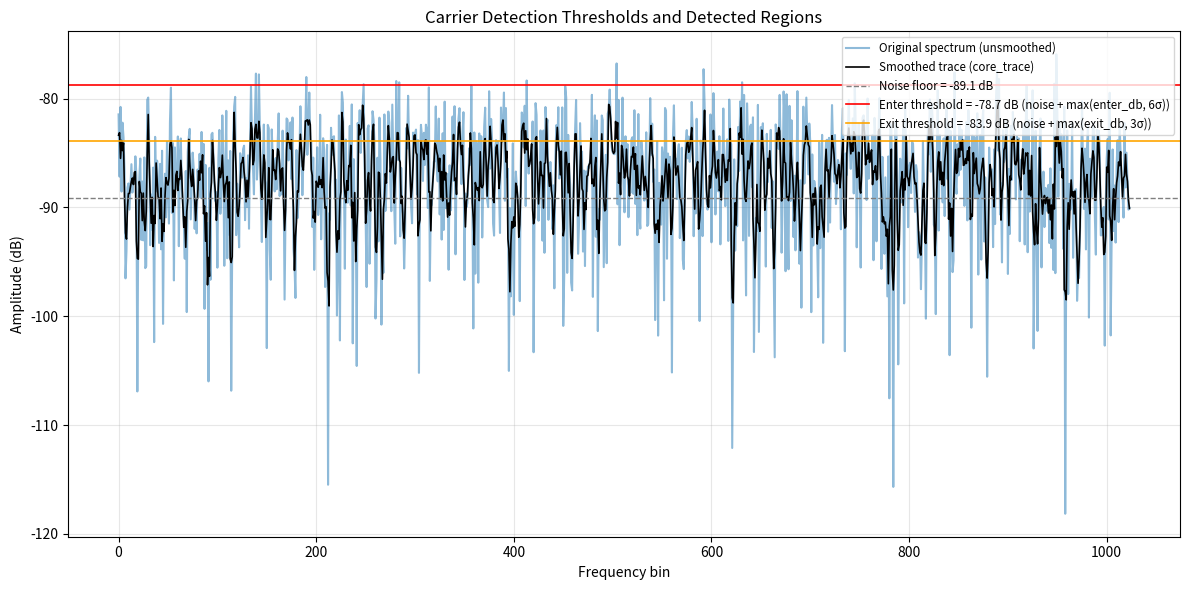

Python code for this plot:
#!/usr/bin/env python3
"""
Plot synthetic spectrum with carrier detection thresholds.

Displays:
 - original (unsmoothed) amplitude
 - smoothed trace used in detection
 - noise floor (median)
 - enter threshold line (noise + max(enter_threshold_db, 6*noise_sigma))
 - exit threshold line (noise + max(exit_threshold_db, 3*noise_sigma))
 - detected carrier regions (shaded)

Runs the exact CarrierDetectionEngine from the attached code.
"""

import numpy as np
import matplotlib.pyplot as plt

# ----------------------------------------------------------------------
# Copy of the carrier detection engine (unchanged)
# ----------------------------------------------------------------------
from dataclasses import dataclass


@dataclass(slots=True)
class CarrierRegion:
    left_bin: int
    right_bin: int
    center_bin: int
    peak_bin: int
    peak_power: float
    noise_floor: float
    confidence: float = 1.0


class CarrierDetectionEngine:
    """Detect sustained occupied bands and align them to their onset edges."""

    def __init__(
        self,
        enter_threshold_db: float = 10.0,
        exit_threshold_db: float = 3.0,
        smoothing_window: int | None = None,
        minimum_width_bins: int = 50,
        merge_gap_bins: int = 0,
    ):
        if enter_threshold_db <= exit_threshold_db:
            raise ValueError(
                "enter_threshold_db must be greater than exit_threshold_db"
            )
        if exit_threshold_db <= 0:
            raise ValueError("exit_threshold_db must be positive")
        if smoothing_window is not None and smoothing_window < 1:
            raise ValueError("smoothing_window must be positive")
        if minimum_width_bins < 1:
            raise ValueError("minimum_width_bins must be at least one")
        if merge_gap_bins < 0:
            raise ValueError("merge_gap_bins cannot be negative")

        self.enter_threshold_db = float(enter_threshold_db)
        self.exit_threshold_db = float(exit_threshold_db)
        self.smoothing_window = smoothing_window
        self.minimum_width_bins = int(minimum_width_bins)
        self.merge_gap_bins = int(merge_gap_bins)

    def _window_for(self, size: int) -> int:
        if self.smoothing_window is None:
            window = max(3, min(11, 2 * int(round(size / 1024.0)) + 1))
        else:
            window = int(self.smoothing_window)
        if window % 2 == 0:
            window += 1
        if window > size:
            window = size if size % 2 else size - 1
        return max(1, window)

    @staticmethod
    def _moving_average(spectrum: np.ndarray, window: int) -> np.ndarray:
        if window <= 1:
            return spectrum.copy()
        half = window // 2
        padded = np.pad(spectrum, (half, half), mode="edge")
        cumulative = np.cumsum(np.insert(padded, 0, 0.0))
        return (cumulative[window:] - cumulative[:-window]) / window

    def smooth(self, spectrum: np.ndarray) -> np.ndarray:
        spectrum = np.asarray(spectrum, dtype=np.float64)
        return self._moving_average(spectrum, self._window_for(spectrum.size))

    @staticmethod
    def _runs(mask: np.ndarray) -> list[tuple[int, int]]:
        padded = np.pad(mask.astype(np.int8), (1, 1))
        changes = np.diff(padded)
        starts = np.flatnonzero(changes == 1)
        stops = np.flatnonzero(changes == -1) - 1
        return list(zip(starts.tolist(), stops.tolist()))

    @classmethod
    def _longest_run(cls, mask: np.ndarray) -> int:
        return max(
            (stop - start + 1 for start, stop in cls._runs(mask)),
            default=0,
        )

    @staticmethod
    def _noise_statistics(smoothed: np.ndarray) -> tuple[float, float]:
        upper_noise_limit = float(np.percentile(smoothed, 60.0))
        noise_samples = smoothed[smoothed <= upper_noise_limit]
        noise_floor = float(np.median(noise_samples))

        differences = np.diff(smoothed)
        if differences.size:
            median_difference = float(np.median(differences))
            difference_mad = float(
                np.median(np.abs(differences - median_difference))
            )
            noise_sigma = 1.4826 * difference_mad / np.sqrt(2.0)
        else:
            noise_sigma = 0.0
        return noise_floor, max(0.25, float(noise_sigma))

    def estimate_noise(self, spectrum: np.ndarray) -> float:
        smoothed = self.smooth(np.asarray(spectrum, dtype=np.float64))
        noise_floor, _ = self._noise_statistics(smoothed)
        return noise_floor

    @staticmethod
    def _first_confirmed_above(
        amplitude: np.ndarray,
        threshold: float,
        start: int,
        stop: int,
        confirmation_bins: int = 3,
    ) -> int | None:
        stop = min(stop, amplitude.size - confirmation_bins)
        for index in range(max(0, start), stop + 1):
            if np.all(amplitude[index : index + confirmation_bins] >= threshold):
                return index
        return None

    @staticmethod
    def _last_confirmed_above(
        amplitude: np.ndarray,
        threshold: float,
        start: int,
        stop: int,
        confirmation_bins: int = 3,
    ) -> int | None:
        start = max(start, confirmation_bins - 1)
        for index in range(min(stop, amplitude.size - 1), start - 1, -1):
            if np.all(
                amplitude[index - confirmation_bins + 1 : index + 1] >= threshold
            ):
                return index
        return None

    def _merge_regions(self, regions: list[CarrierRegion]) -> list[CarrierRegion]:
        if not regions or self.merge_gap_bins == 0:
            return regions
        merged = [regions[0]]
        for current in regions[1:]:
            previous = merged[-1]
            gap = current.left_bin - previous.right_bin - 1
            if gap > self.merge_gap_bins:
                merged.append(current)
                continue
            peak = previous if previous.peak_power >= current.peak_power else current
            previous.right_bin = current.right_bin
            previous.center_bin = (previous.left_bin + previous.right_bin) // 2
            previous.peak_bin = peak.peak_bin
            previous.peak_power = peak.peak_power
            previous.confidence = max(previous.confidence, current.confidence)
        return merged

    def detect(self, amplitude: np.ndarray) -> list[CarrierRegion]:
        amplitude = np.asarray(amplitude, dtype=np.float64)
        if amplitude.ndim != 1:
            raise ValueError("Carrier detection expects a one-dimensional spectrum")
        if amplitude.size < 7:
            return []

        finite = np.isfinite(amplitude)
        if np.count_nonzero(finite) < 7:
            return []
        if not np.all(finite):
            amplitude = np.interp(
                np.arange(amplitude.size),
                np.flatnonzero(finite),
                amplitude[finite],
            )

        window = self._window_for(amplitude.size)
        core_trace = self._moving_average(amplitude, window)
        noise, noise_sigma = self._noise_statistics(core_trace)

        enter_level = noise + max(self.enter_threshold_db, 6.0 * noise_sigma)
        exit_level = noise + max(self.exit_threshold_db, 3.0 * noise_sigma)
        core_mask = core_trace >= enter_level
        occupied_mask = core_trace >= exit_level
        carriers: list[CarrierRegion] = []

        for region_start, region_stop in self._runs(occupied_mask):
            if region_start == 0 or region_stop == amplitude.size - 1:
                continue

            region_core = core_mask[region_start : region_stop + 1]
            if self._longest_run(region_core) < self.minimum_width_bins:
                continue

            core_bins = np.flatnonzero(region_core) + region_start
            core_start = int(core_bins[0])
            core_stop = int(core_bins[-1])
            padding = window // 2 + 2

            left_bin = self._first_confirmed_above(
                amplitude,
                exit_level,
                max(1, region_start - padding),
                min(region_stop, core_start + padding),
            )
            right_bin = self._last_confirmed_above(
                amplitude,
                exit_level,
                max(region_start, core_stop - padding),
                min(amplitude.size - 2, region_stop + padding),
            )
            if left_bin is None or right_bin is None or right_bin <= left_bin:
                continue

            segment = amplitude[left_bin : right_bin + 1]
            peak_bin = left_bin + int(np.argmax(segment))
            peak_power = float(amplitude[peak_bin])
            confidence = float(
                np.clip(
                    (peak_power - enter_level)
                    / max(self.enter_threshold_db, 1.0),
                    0.0,
                    1.0,
                )
            )
            carriers.append(
                CarrierRegion(
                    left_bin=left_bin,
                    right_bin=right_bin,
                    center_bin=(left_bin + right_bin) // 2,
                    peak_bin=peak_bin,
                    peak_power=peak_power,
                    noise_floor=noise,
                    confidence=confidence,
                )
            )

        return self._merge_regions(carriers)


# ----------------------------------------------------------------------
# Create a synthetic spectrum for demonstration
# ----------------------------------------------------------------------
def generate_test_spectrum(num_bins=1024, noise_floor_dbm=-85.0):
    """Return 1D amplitude array (dB scale) with noise + a few 'carriers'."""
    rng = np.random.default_rng(42)
    # Gaussian noise in linear scale, then convert to dB
    noise_linear = 10 ** (noise_floor_dbm / 10.0)
    raw = rng.normal(loc=0.0, scale=np.sqrt(noise_linear / 2), size=num_bins) + \
          1j * rng.normal(loc=0.0, scale=np.sqrt(noise_linear / 2), size=num_bins)

    # Add a few raised bumps (carriers)
    carrier_params = [
        (200, 60, 15),   # center_bin, width_bins, snr_db
        (450, 40, 20),
        (700, 80, 12),
        (850, 30, 25),
    ]
    for center, width, snr in carrier_params:
        # Gaussian bump in linear scale
        x = np.arange(num_bins)
        bump = np.exp(-0.5 * ((x - center) / (width / 2.355)) ** 2)  # FWHM approx width
        bump_linear = 10 ** ((noise_floor_dbm + snr) / 10.0) * bump
        raw += bump_linear

    # Power spectrum (linear) -> dB
    power = np.abs(raw) ** 2
    # Ensure no zero values
    power[power < 1e-18] = 1e-18
    db = 10 * np.log10(power)
    return db


# ----------------------------------------------------------------------
# Main: run detection and plot
# ----------------------------------------------------------------------
def main():
    # Generate spectrum
    num_bins = 1024
    amplitude = generate_test_spectrum(num_bins)

    # Create engine with default parameters
    engine = CarrierDetectionEngine(
        enter_threshold_db=10.0,
        exit_threshold_db=3.0,
        minimum_width_bins=20,   # lower to catch our test bumps
        merge_gap_bins=0,
    )

    # Replicate the first part of engine.detect() to get intermediate values
    # (we need the smoothed trace and the thresholds for plotting).
    # We'll call engine.detect() to get carriers, but we also want to access
    # the smoothed trace, noise, etc. For simplicity we re-run the beginning.
    amp = np.asarray(amplitude, dtype=np.float64)
    window = engine._window_for(amp.size)
    core_trace = CarrierDetectionEngine._moving_average(amp, window)
    noise, noise_sigma = CarrierDetectionEngine._noise_statistics(core_trace)

    enter_level = noise + max(engine.enter_threshold_db, 6.0 * noise_sigma)
    exit_level = noise + max(engine.exit_threshold_db, 3.0 * noise_sigma)

    # Full detection
    carriers = engine.detect(amplitude)

    # Plot
    bins = np.arange(num_bins)

    plt.figure(figsize=(12, 6))
    plt.plot(bins, amplitude, alpha=0.5, label="Original spectrum (unsmoothed)")
    plt.plot(bins, core_trace, 'k', linewidth=1.2, label="Smoothed trace (core_trace)")

    # Threshold lines
    plt.axhline(y=noise, color='grey', linestyle='--', linewidth=1,
                label=f"Noise floor = {noise:.1f} dB")
    plt.axhline(y=enter_level, color='red', linestyle='-', linewidth=1.2,
                label=f"Enter threshold = {enter_level:.1f} dB (noise + max(enter_db, 6σ))")
    plt.axhline(y=exit_level, color='orange', linestyle='-', linewidth=1.2,
                label=f"Exit threshold = {exit_level:.1f} dB (noise + max(exit_db, 3σ))")

    # Shade detected carrier regions
    ymin, ymax = plt.ylim()
    for region in carriers:
        plt.axvspan(region.left_bin, region.right_bin, facecolor='green', alpha=0.15)
        # mark center
        plt.axvline(x=region.center_bin, color='darkgreen', linestyle=':', linewidth=1)

    plt.xlabel("Frequency bin")
    plt.ylabel("Amplitude (dB)")
    plt.title("Carrier Detection Thresholds and Detected Regions")
    plt.legend(loc='upper right', fontsize='small')
    plt.grid(True, alpha=0.3)
    plt.tight_layout()
    plt.show()


if __name__ == "__main__":
    main()
